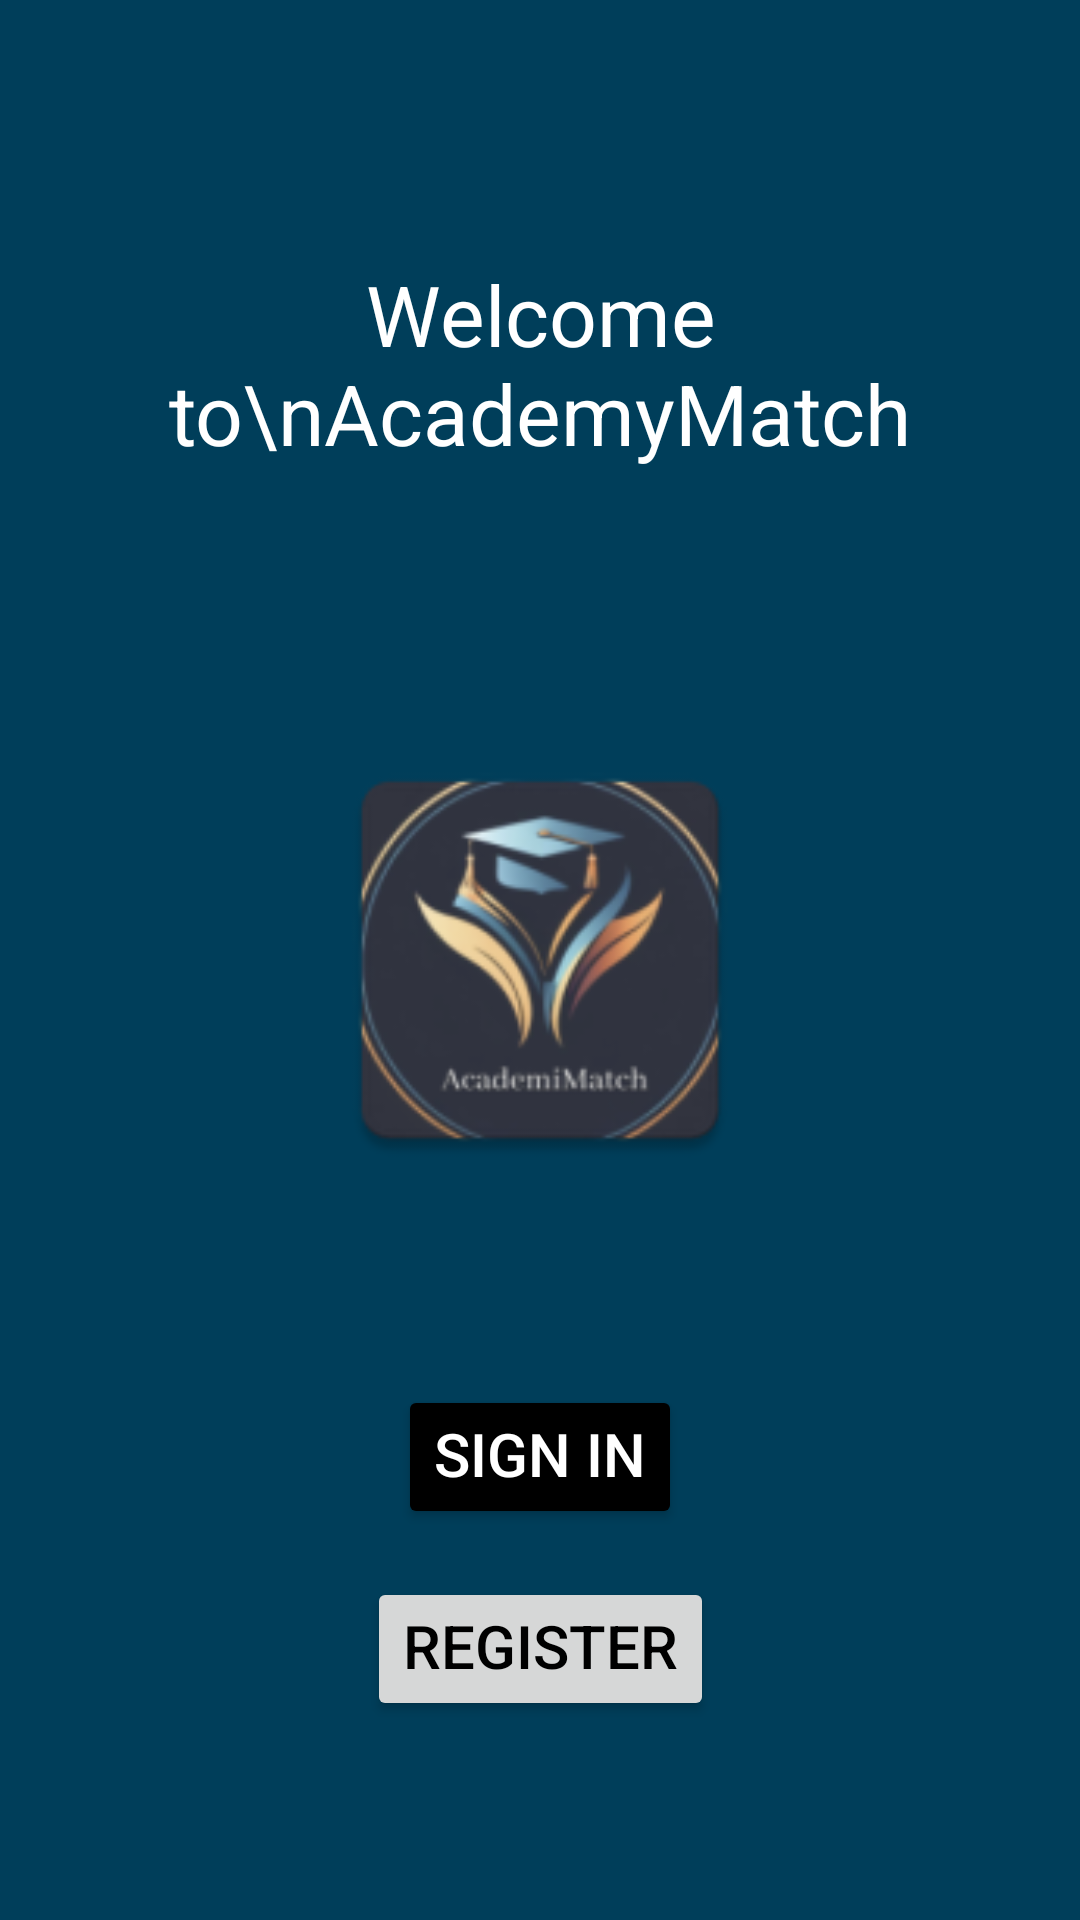

This screen was rendered from an Android layout file. Write that file and the resources it references.
<!-- AndroidManifest.xml: application theme Theme.AcademyMatch -->
<!-- res/layout/activity_welcome.xml -->
<?xml version="1.0" encoding="utf-8"?>
<androidx.constraintlayout.widget.ConstraintLayout xmlns:android="http://schemas.android.com/apk/res/android"
    xmlns:app="http://schemas.android.com/apk/res-auto"
    xmlns:tools="http://schemas.android.com/tools"
    android:layout_width="match_parent"
    android:layout_height="match_parent"
    android:background="@color/background_color"
    tools:context=".WelcomeActivity">

    <TextView
        style="@style/H1"
        android:layout_width="wrap_content"
        android:layout_height="wrap_content"
        android:gravity="center"
        android:text="Welcome to\nAcademyMatch"
        app:layout_constraintBottom_toTopOf="@id/app_logo"
        app:layout_constraintEnd_toEndOf="parent"
        app:layout_constraintStart_toStartOf="parent"
        app:layout_constraintTop_toTopOf="parent" />

    <ImageView
        android:id="@+id/app_logo"
        android:layout_width="150dp"
        android:layout_height="150dp"
        android:src="@mipmap/ic_launcher"
        app:layout_constraintBottom_toBottomOf="parent"
        app:layout_constraintEnd_toEndOf="parent"
        app:layout_constraintStart_toStartOf="parent"
        app:layout_constraintTop_toTopOf="parent" />

    <LinearLayout
        android:layout_width="wrap_content"
        android:layout_height="wrap_content"
        android:gravity="center"
        android:orientation="vertical"
        app:layout_constraintBottom_toBottomOf="parent"
        app:layout_constraintEnd_toEndOf="parent"
        app:layout_constraintStart_toStartOf="parent"
        app:layout_constraintTop_toBottomOf="@id/app_logo">

        <Button
            style="@style/H3"
            android:layout_width="wrap_content"
            android:layout_height="wrap_content"
            android:backgroundTint="@color/black"
            android:text="Sign in" />

        <Button
            android:id="@+id/register_button"
            style="@style/H3"
            android:layout_width="wrap_content"
            android:layout_height="wrap_content"
            android:layout_marginTop="@dimen/margin_l"
            android:text="Register"
            android:textColor="@color/black" />

    </LinearLayout>

</androidx.constraintlayout.widget.ConstraintLayout>
<!-- resources referenced by this layout -->
<resources>
  <color name="background_color">#003E5A</color>
  <color name="black">#FF000000</color>
  <dimen name="margin_l">16dp</dimen>
  <!-- mipmap ic_launcher: webp bitmap (mipmap-hdpi, 4680 bytes) -->
  <style name="H1">
          <item name="android:textColor">@color/white</item>
          <item name="android:textSize">28sp</item>
          <item name="android:fontWeight">700</item>
          <item name="android:includeFontPadding">false</item>
      </style>
  <style name="H3">
          <item name="android:textColor">@color/white</item>
          <item name="android:textSize">20sp</item>
          <item name="android:fontWeight">600</item>
          <item name="android:includeFontPadding">false</item>
      </style>
  <style name="Theme.AcademyMatch" parent="Theme.MaterialComponents.Light.NoActionBar">
          
          <item name="colorPrimary">@color/white</item>
          <item name="colorPrimaryVariant">@color/purple_700</item>
          <item name="colorOnPrimary">@color/white</item>
          
          <item name="colorSecondary">@color/teal_200</item>
          <item name="colorSecondaryVariant">@color/teal_700</item>
          <item name="colorOnSecondary">@color/white</item>
          
          <item name="android:statusBarColor">?attr/colorPrimaryVariant</item>
          
      </style>
  <color name="white">#FFFFFFFF</color>
  <color name="purple_700">#FF3700B3</color>
  <color name="teal_200">#FF03DAC5</color>
  <color name="teal_700">#FF018786</color>
</resources>
